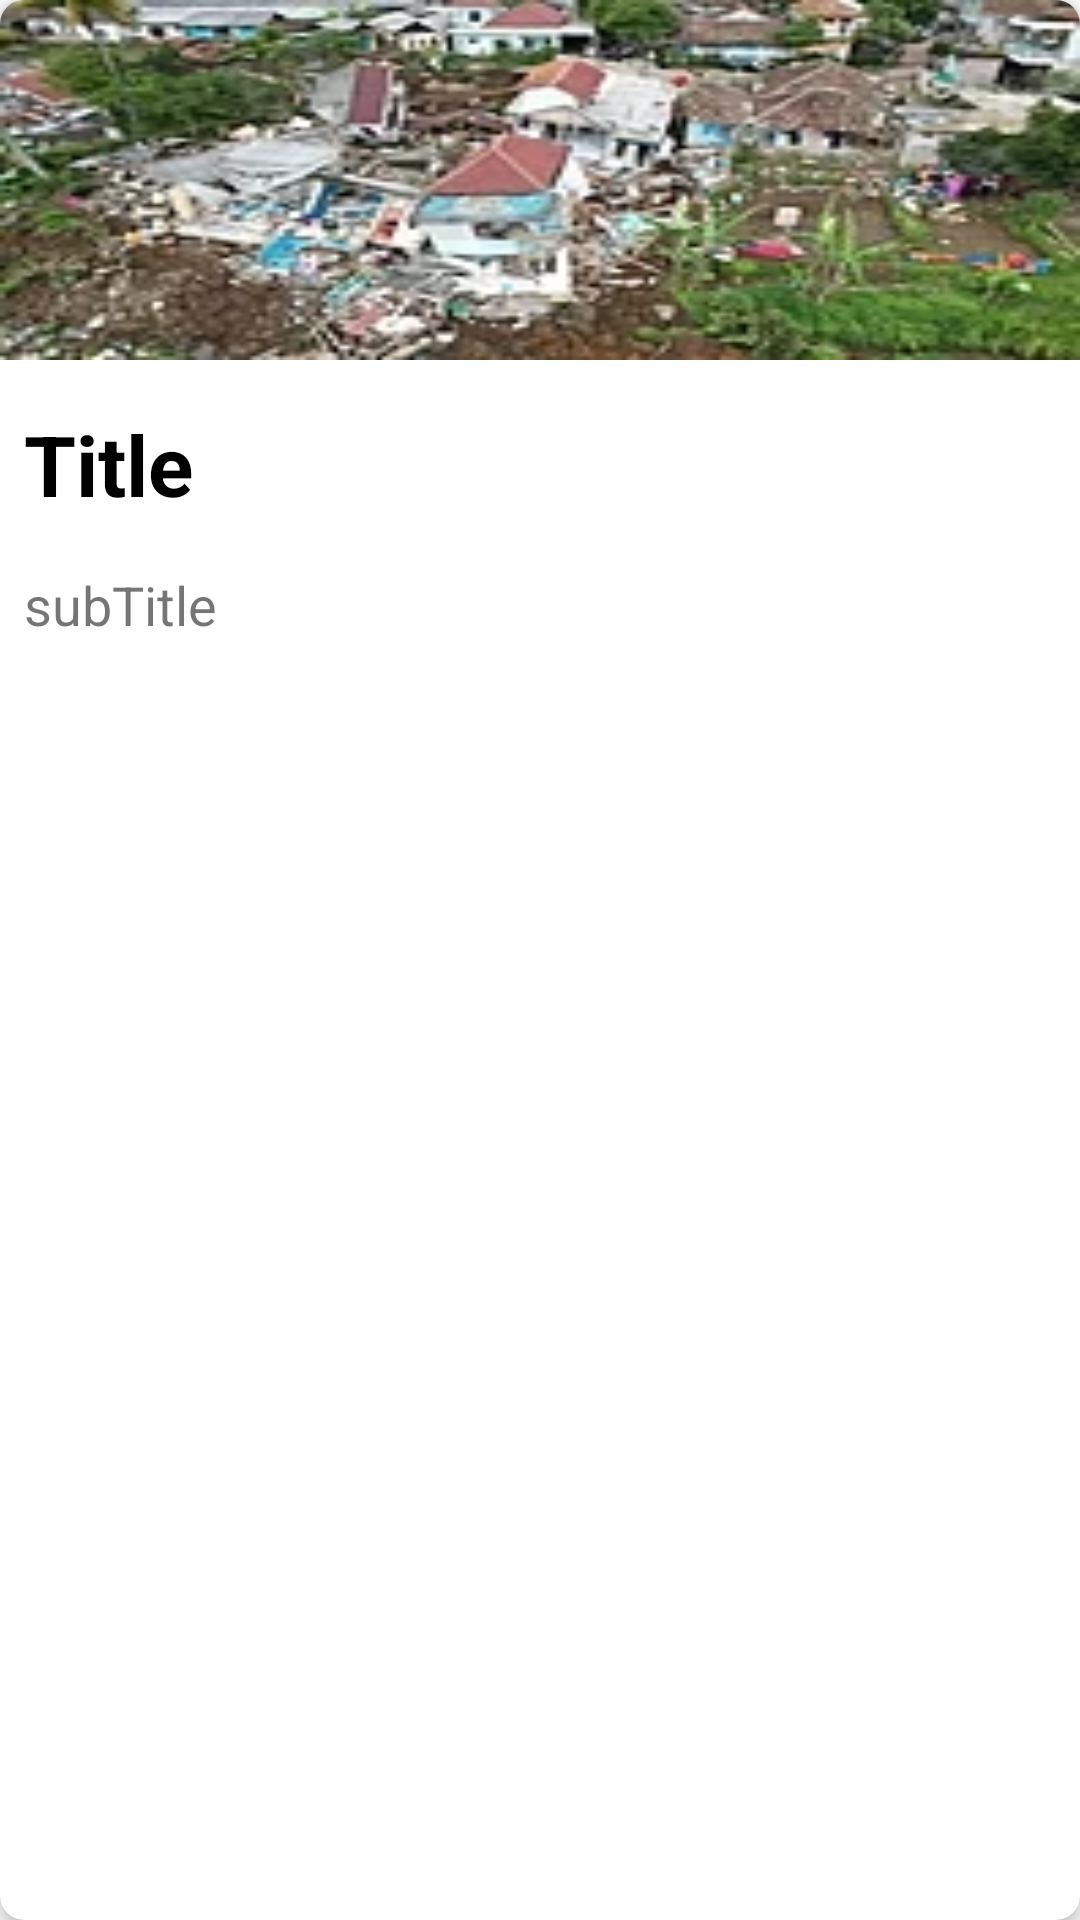

Reconstruct the res/layout file that produces this screen, plus the resources it refers to.
<!-- AndroidManifest.xml: application theme Theme.Wikipedia -->
<!-- res/layout/explore_item.xml -->
<?xml version="1.0" encoding="utf-8"?>
<com.google.android.material.card.MaterialCardView
    android:id="@+id/explore_cardview"
    xmlns:android="http://schemas.android.com/apk/res/android"
    xmlns:app="http://schemas.android.com/apk/res-auto"
    xmlns:tools="http://schemas.android.com/tools"
    android:layout_width="match_parent"
    android:layout_height="wrap_content"
    android:layout_marginStart="8dp"
    android:layout_marginTop="8dp"
    android:layout_marginEnd="8dp"
    android:clickable="true"
    android:focusable="true"
    app:cardCornerRadius="8dp"
    app:cardElevation="4dp"
    tools:ignore="HardcodedText">


    <LinearLayout
        android:layout_width="match_parent"
        android:layout_height="match_parent"
        android:orientation="vertical">


        <ImageView
            android:id="@+id/explore_item_img"
            android:layout_width="match_parent"
            android:maxHeight="120dp"
            android:layout_height="120dp"
            android:scaleType="fitXY"
            android:src="@drawable/img_test"
            android:contentDescription="null" />


        <TextView
            android:id="@+id/explore_item_title"
            android:layout_width="match_parent"
            android:layout_height="wrap_content"
            android:layout_gravity="start"
            android:layout_marginTop="8dp"
            android:text="Title"
            android:padding="8dp"
            android:textColor="?colorOnBackground"
            android:textSize="28sp"
            android:textStyle="bold" />

        <TextView
            android:padding="8dp"
            android:id="@+id/explore_item_subTitle"
            android:layout_width="match_parent"
            android:layout_height="wrap_content"
            android:layout_gravity="start"
            android:maxLines="4"
            android:text="subTitle"
            android:textSize="18sp" />


    </LinearLayout>


</com.google.android.material.card.MaterialCardView>
<!-- resources referenced by this layout -->
<resources>
  <!-- drawable img_test: png bitmap (drawable, 56763 bytes) -->
  <style name="Theme.Wikipedia" parent="Theme.MaterialComponents.DayNight.NoActionBar">
          
          <item name="colorPrimary">@color/purple_500</item>
          <item name="colorPrimaryVariant">@color/purple_700</item>
          <item name="colorOnPrimary">@color/white</item>
          <item name="colorOnBackground">@color/black</item>
          
          <item name="colorSecondary">@color/teal_200</item>
          <item name="colorSecondaryVariant">@color/teal_700</item>
          <item name="colorOnSecondary">@color/black</item>
          
          <item name="android:statusBarColor">?attr/colorPrimaryVariant</item>
          
          <item name="colorOnSurfaceInverse">@color/light_gray</item>
      </style>
  <color name="purple_500">#FF6200EE</color>
  <color name="purple_700">#FF3700B3</color>
  <color name="white">#FFFFFFFF</color>
  <color name="black">#FF000000</color>
  <color name="teal_200">#FF03DAC5</color>
  <color name="teal_700">#FF018786</color>
  <color name="light_gray">#7C7C7C</color>
</resources>
